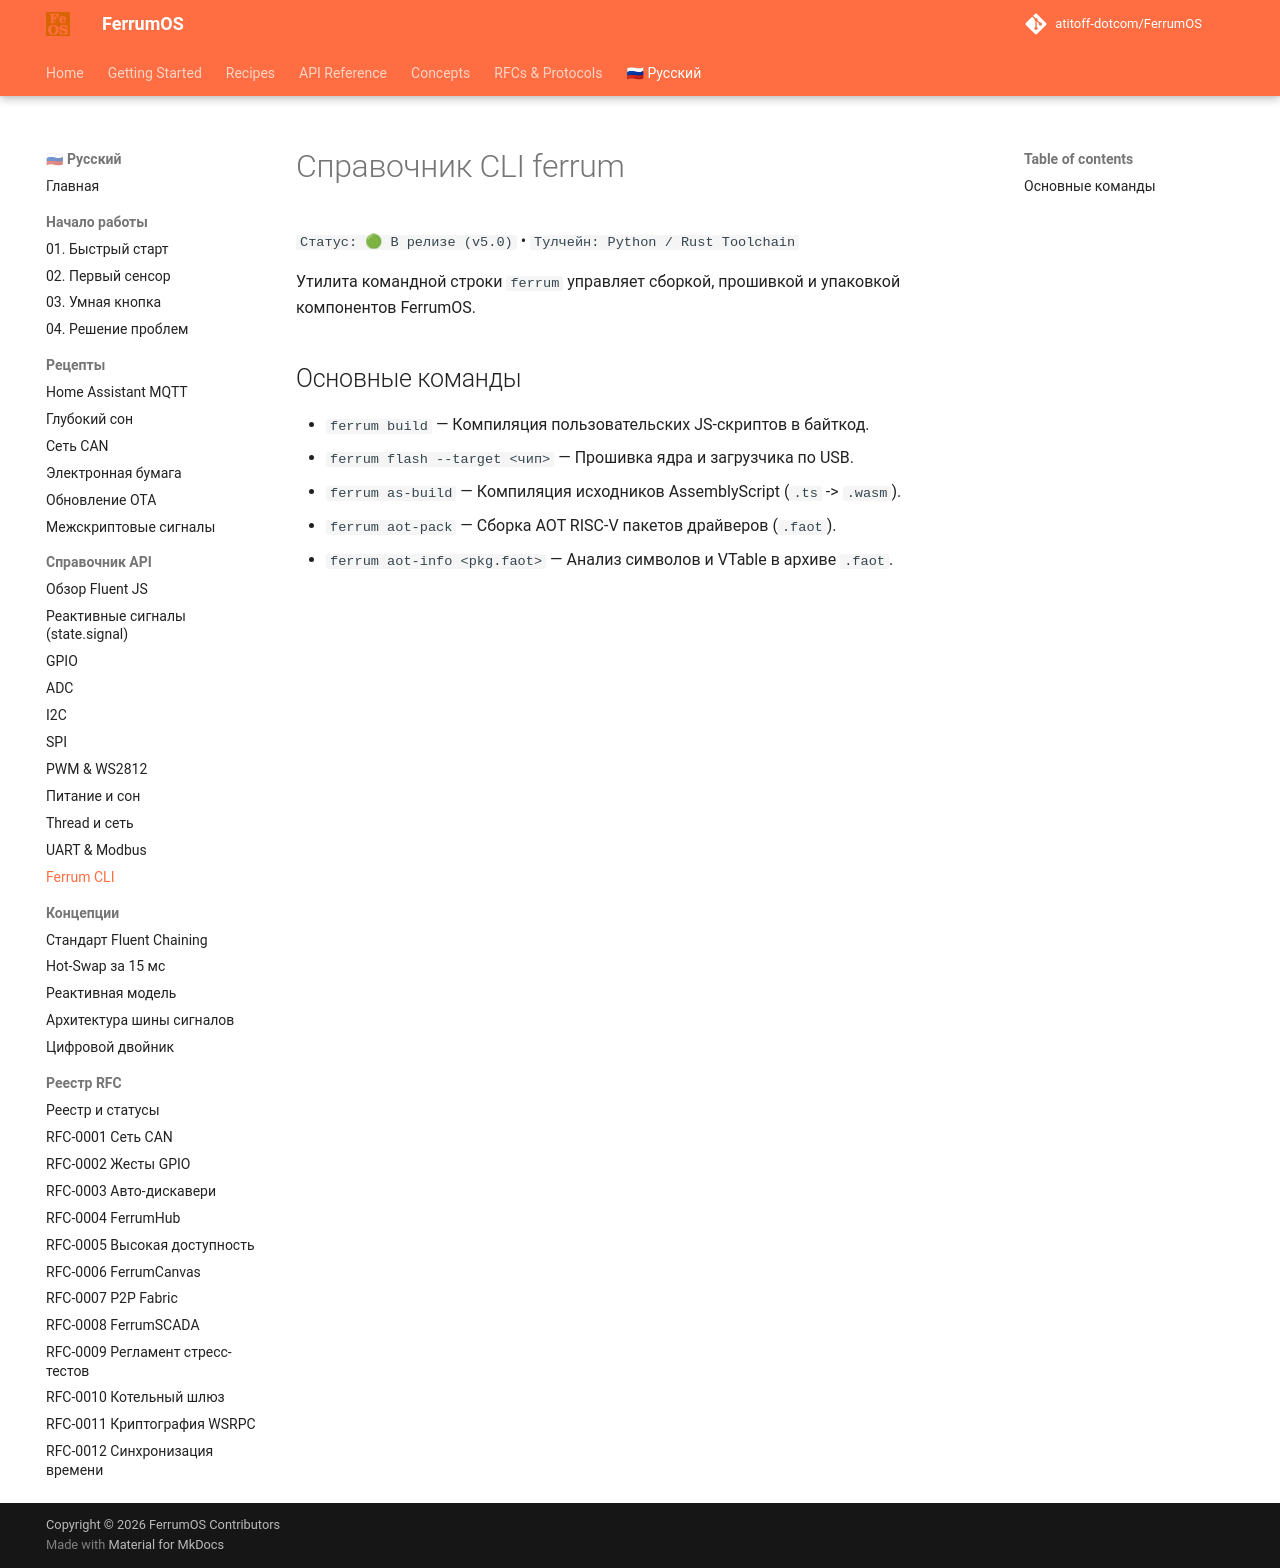

repository: atitoff-dotcom/FerrumOS · page: ru/3_reference/cli/index.html · generator: mkdocs

# Справочник CLI ferrum

`Статус: 🟢 В релизе (v5.0)` • `Тулчейн: Python / Rust Toolchain`

Утилита командной строки `ferrum` управляет сборкой, прошивкой и упаковкой компонентов FerrumOS.

## Основные команды
- `ferrum build` — Компиляция пользовательских JS-скриптов в байткод.
- `ferrum flash --target <чип>` — Прошивка ядра и загрузчика по USB.
- `ferrum as-build` — Компиляция исходников AssemblyScript (`.ts` -> `.wasm`).
- `ferrum aot-pack` — Сборка AOT RISC-V пакетов драйверов (`.faot`).
- `ferrum aot-info <pkg.faot>` — Анализ символов и VTable в архиве `.faot`.
